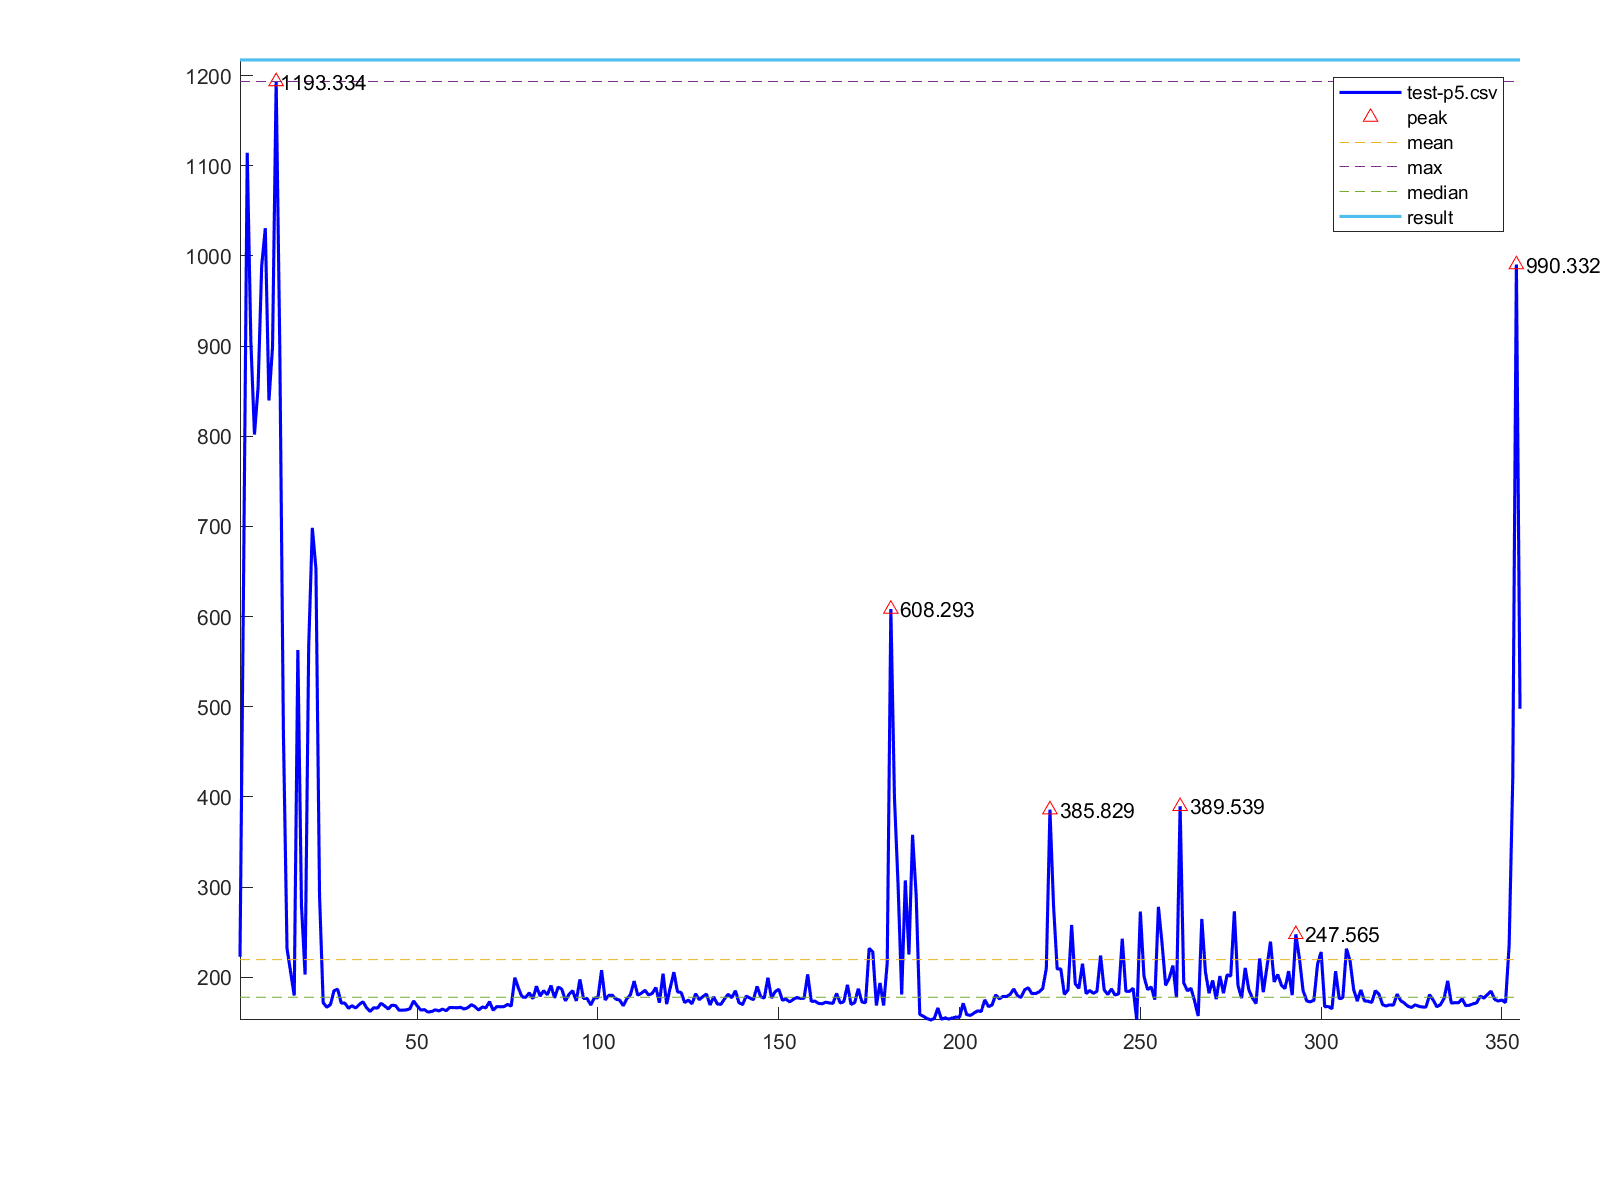

The data file committed next to this chart (first rows):
1, 222.717
2, 646.7
3, 1114
4, 905.3
5, 801.9
6, 853.9
7, 989.2
8, 1031
9, 839.6
10, 899.2
11, 1193
12, 899.9
13, 472.5
14, 232
15, 205.8
16, 179.7
17, 562.8
18, 279.6
19, 202.9
20, 567.1
21, 698.4
22, 653.1
23, 290.2
24, 171.9
25, 166.7
26, 169.7
27, 185.1
28, 186.8
29, 171.3
30, 171.3
31, 165.6
32, 168.5
33, 165.8
34, 169.8
35, 172.9
36, 166.3
37, 162.1
38, 166.2
39, 165.7
40, 171.1
41, 168.3
42, 164.8
43, 169
44, 168.6
45, 163.4
46, 163.5
47, 163.8
48, 165.1
49, 173.7
50, 168.2
51, 163.7
52, 164
53, 161.3
54, 162.1
55, 163.8
56, 162.7
57, 164.6
58, 162.9
59, 166.4
60, 166.4
61, 166.1
... 294 more rows
